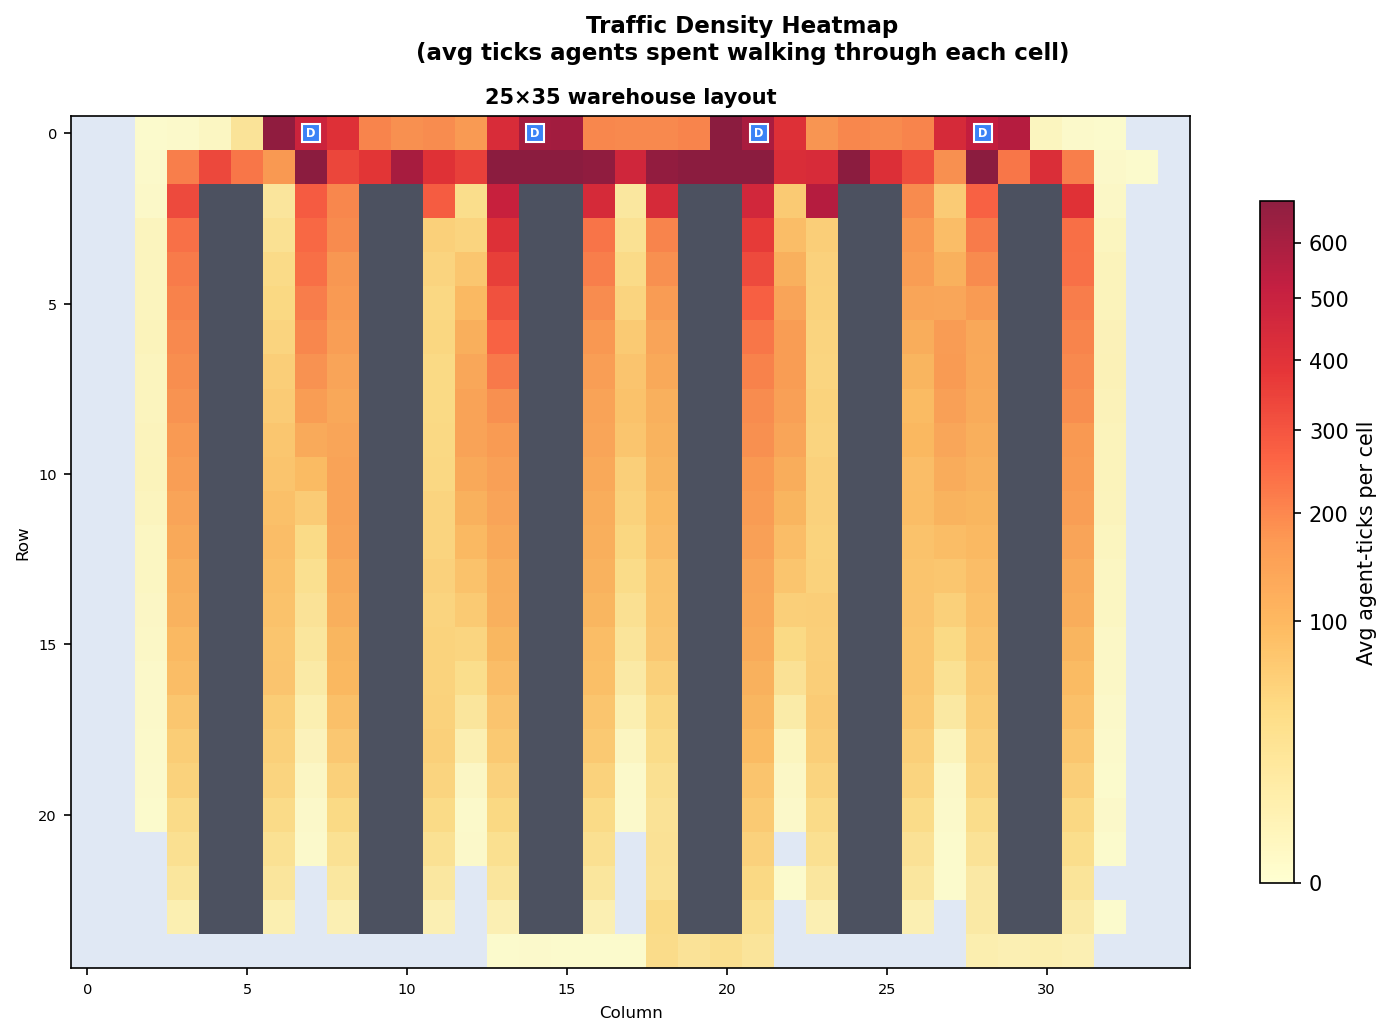

The table this chart was drawn from, first rows:
row, col, avg_count
0, 2, 0.1
0, 3, 0.3
0, 4, 1.7
0, 5, 23.4
0, 6, 661.7
0, 7, 473.7
0, 8, 394.6
0, 9, 202.8
0, 10, 183.3
0, 11, 188.6
0, 12, 163.6
0, 13, 421.0
0, 14, 600.4
0, 15, 603.6
0, 16, 195.9
0, 17, 193.6
0, 18, 191.9
0, 19, 202.0
0, 20, 743.4
0, 21, 583.7
0, 22, 399.2
0, 23, 173.8
0, 24, 196.0
0, 25, 189.7
0, 26, 201.7
0, 27, 428.7
0, 28, 507.1
0, 29, 552.4
0, 30, 2.3
0, 31, 0.3
0, 32, 0.1
1, 2, 0.3
1, 3, 209.4
1, 4, 322.7
1, 5, 224.6
1, 6, 165.1
1, 7, 1338
1, 8, 331.2
1, 9, 376.6
1, 10, 589.2
1, 11, 391.0
1, 12, 347.4
1, 13, 901.8
1, 14, 1363
1, 15, 970.7
1, 16, 659.2
1, 17, 453.6
1, 18, 656.5
1, 19, 888.6
1, 20, 704.9
1, 21, 2003
1, 22, 414.2
1, 23, 425.2
1, 24, 865.6
1, 25, 403.4
1, 26, 312.8
1, 27, 182.4
1, 28, 1356
1, 29, 227.1
1, 30, 406.8
... 420 more rows
